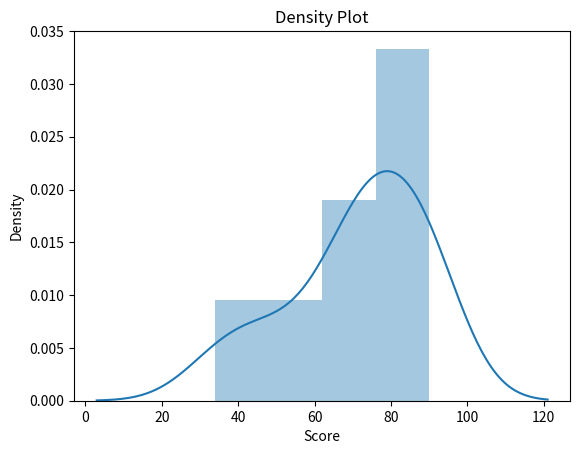

Reproduce this figure in Python.
import seaborn as sns
import matplotlib.pyplot as plt

"""Seaborn is a library based on matplotlib, with better graphing
It allows graphs that are not available in matplotlib"""

data = [90, 80, 50, 42, 89, 78, 34, 70, 67, 73, 74, 80, 60, 90, 90]

plt.title('Density Plot')
plt.xlabel('Score')
plt.ylabel('Density')
sns.distplot(data)
plt.show()
